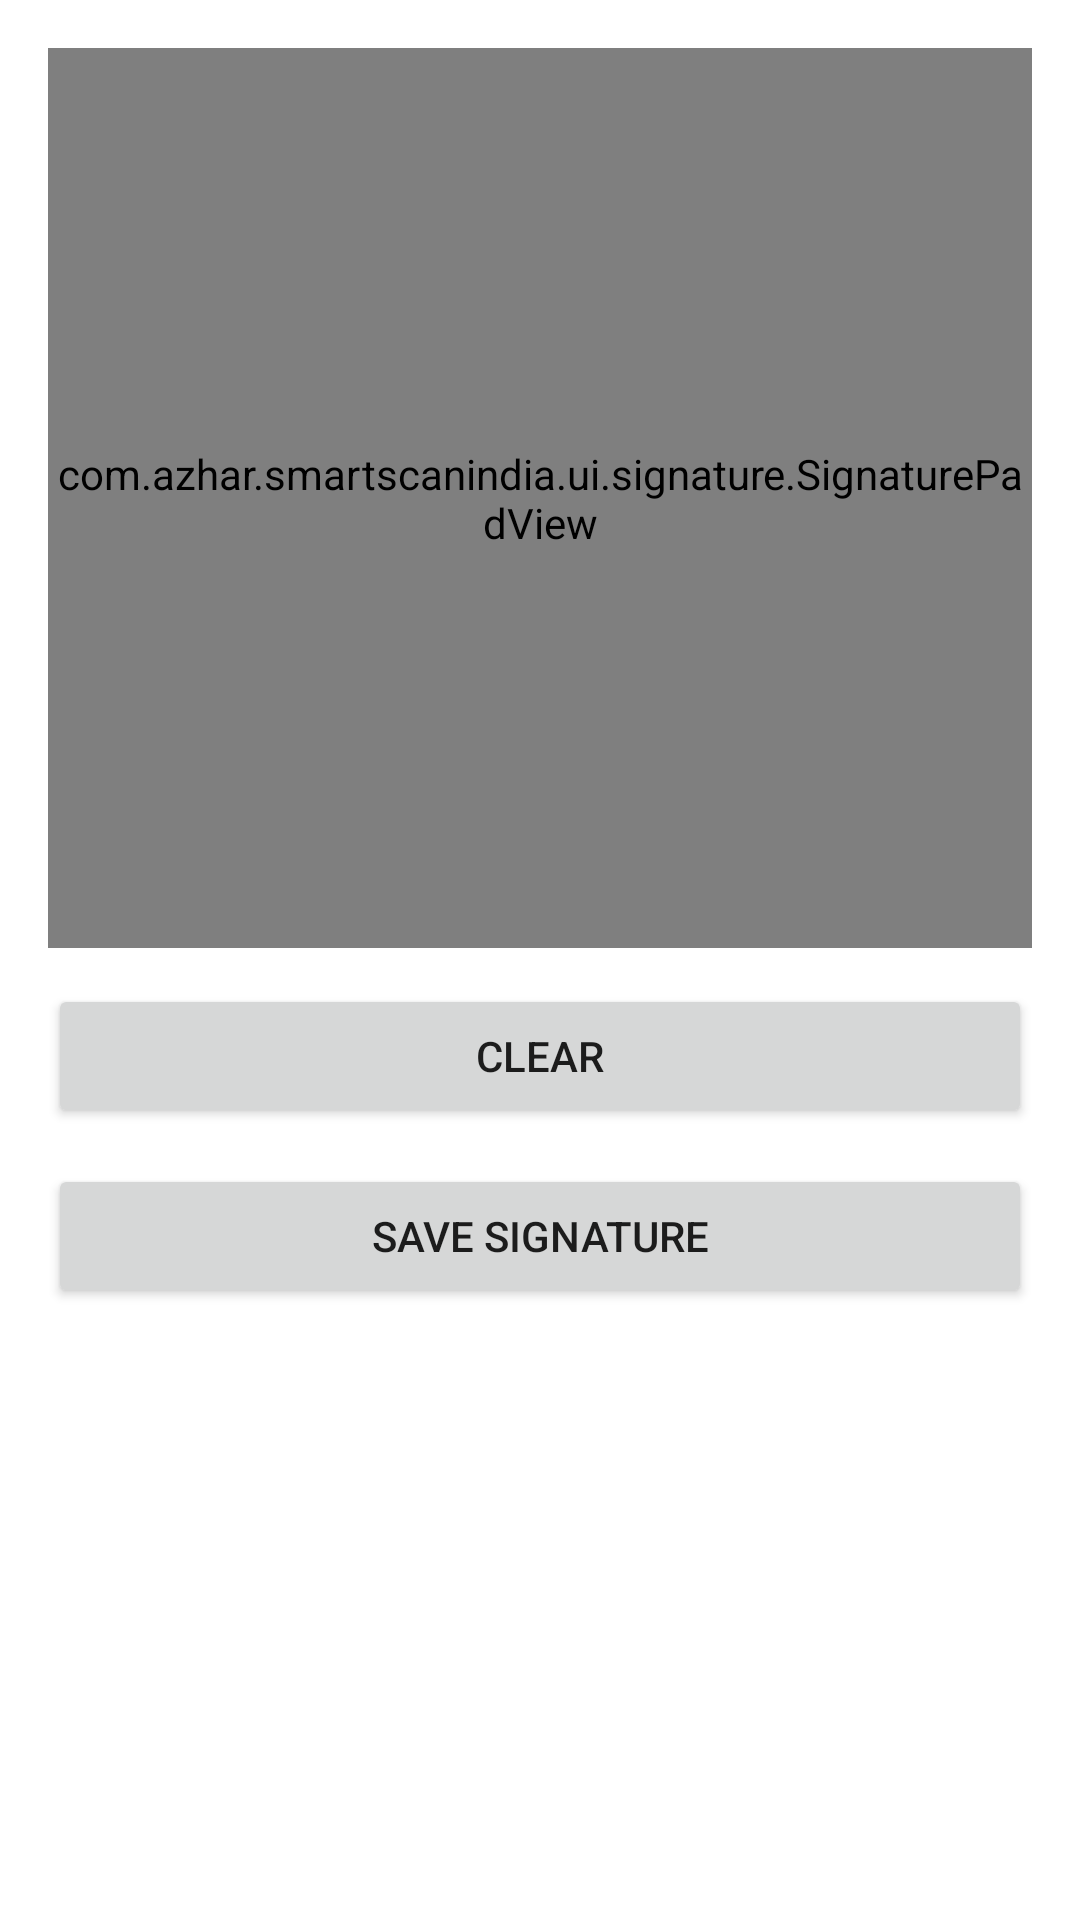

Produce the Android XML layout that renders to this screen, including the resource entries it uses.
<!-- AndroidManifest.xml: application theme Theme.SmartScanIndia -->
<!-- res/layout/fragment_signature.xml -->
<LinearLayout xmlns:android="http://schemas.android.com/apk/res/android"
    android:layout_width="match_parent"
    android:layout_height="match_parent"
    android:orientation="vertical"
    android:padding="16dp">

    <com.azhar.smartscanindia.ui.signature.SignaturePadView
        android:id="@+id/signature_pad"
        android:layout_width="match_parent"
        android:layout_height="300dp"
        android:background="#EEEEEE" />

    <Button android:id="@+id/btn_clear" android:layout_width="match_parent" android:layout_height="wrap_content" android:text="Clear" android:layout_marginTop="12dp"/>
    <Button android:id="@+id/btn_save" android:layout_width="match_parent" android:layout_height="wrap_content" android:text="Save Signature" android:layout_marginTop="12dp"/>
</LinearLayout>
<!-- resources referenced by this layout -->
<resources>
  <style name="Theme.SmartScanIndia" parent="Theme.MaterialComponents.DayNight.NoActionBar">
          <item name="colorPrimary">@color/brand_primary</item>
          <item name="colorPrimaryVariant">@color/purple_700</item>
          <item name="colorOnPrimary">@color/white</item>
          <item name="colorSecondary">@color/brand_secondary</item>
          <item name="colorSecondaryVariant">@color/teal_700</item>
          <item name="colorOnSecondary">@color/black</item>
          <item name="android:statusBarColor" tools:targetApi="l">@color/brand_primary</item>
      </style>
  <color name="brand_primary">#0D47A1</color>
  <color name="purple_700">#3700B3</color>
  <color name="white">#FFFFFF</color>
  <color name="brand_secondary">#26A69A</color>
  <color name="teal_700">#018786</color>
  <color name="black">#000000</color>
</resources>
